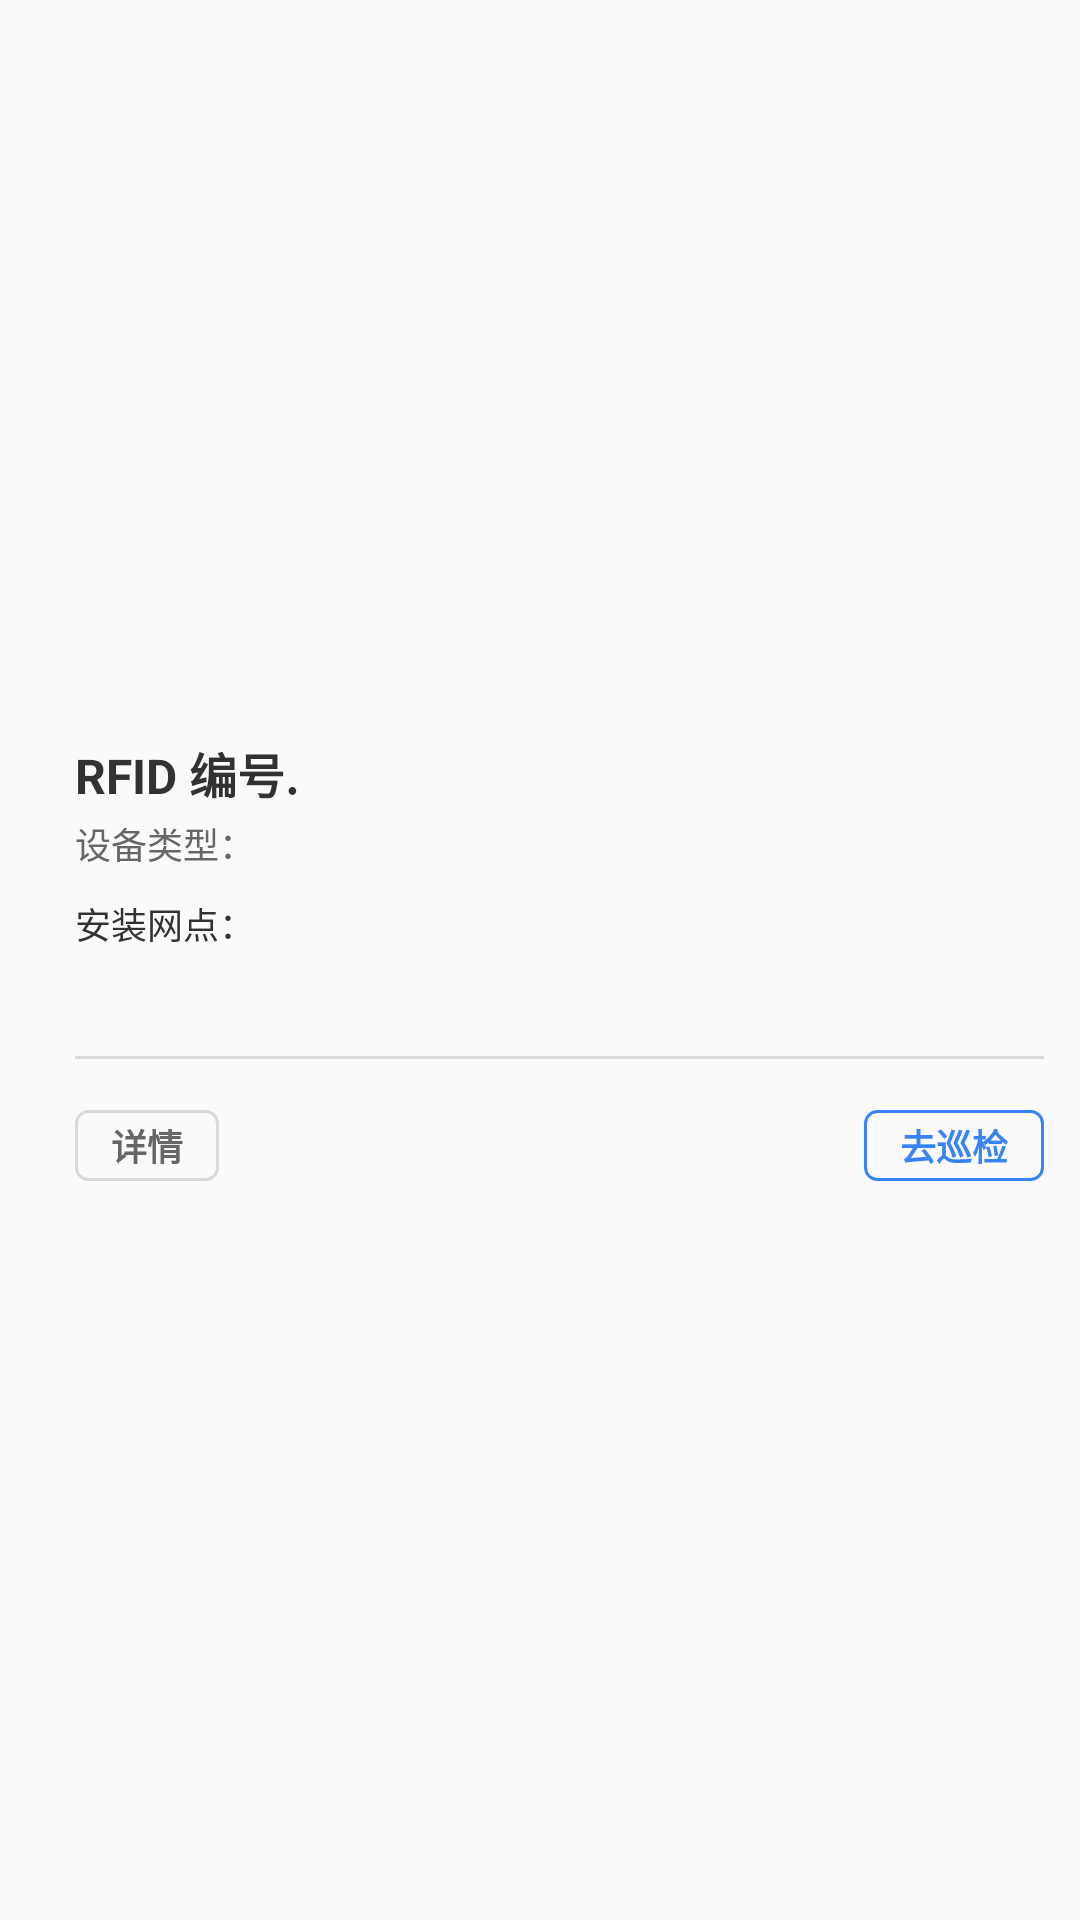

This screen was rendered from an Android layout file. Write that file and the resources it references.
<!-- AndroidManifest.xml: application theme Theme.PdaPatrol -->
<!-- res/layout/task_list_item.xml -->
<?xml version="1.0" encoding="utf-8"?>
<LinearLayout xmlns:android="http://schemas.android.com/apk/res/android"
    android:layout_width="wrap_content"
    android:layout_height="wrap_content"
    xmlns:tools="http://schemas.android.com/tools"
    android:background="@drawable/white_bg_shape"
    android:gravity="center_vertical"
    android:paddingVertical="20dp"
    android:paddingLeft="25dp"
    android:paddingRight="12dp"
    android:orientation="vertical">

    <LinearLayout
        android:layout_width="match_parent"
        android:layout_height="wrap_content"
        android:gravity="center_vertical"
        android:orientation="horizontal">
        <TextView
            android:layout_width="wrap_content"
            android:layout_height="wrap_content"
            android:lines="1"
            android:ellipsize="end"
            android:textSize="16sp"
            android:textColor="@color/text_color_1"
            android:textStyle="bold"
            android:text="RFID 编号. "/>
        <TextView
            android:id="@+id/task_item_id_tv"
            android:layout_width="0dp"
            android:layout_height="wrap_content"
            android:layout_weight="1"
            android:lines="1"
            android:ellipsize="end"
            android:textSize="16sp"
            android:textColor="@color/text_color_1"
            android:textStyle="bold"
            tools:text="YYbox-00001"/>
        <TextView
            android:id="@+id/task_item_status_tv"
            android:layout_width="wrap_content"
            android:layout_height="wrap_content"
            android:paddingHorizontal="2dp"
            android:paddingVertical="1dp"
            android:textSize="10sp"
            android:textColor="@color/white"
            android:background="#71A9FF"
            android:visibility="gone"
            tools:text="待执行"/>
    </LinearLayout>
    <LinearLayout
        android:layout_width="match_parent"
        android:layout_height="wrap_content"
        android:layout_marginTop="3dp"
        android:gravity="center_vertical"
        android:orientation="horizontal">
        <TextView
            android:layout_width="wrap_content"
            android:layout_height="wrap_content"
            android:textSize="12sp"
            android:textColor="@color/text_color_2"
            android:text="设备类型："/>
        <TextView
            android:id="@+id/task_item_type_tv"
            android:layout_width="0dp"
            android:layout_height="wrap_content"
            android:layout_weight="1"
            android:textSize="12sp"
            android:textColor="@color/text_color_2"
            tools:text="5个"/>
    </LinearLayout>
    <LinearLayout
        android:layout_width="match_parent"
        android:layout_height="wrap_content"
        android:layout_marginTop="9dp"
        android:gravity="center_vertical"
        android:orientation="horizontal">
        <TextView
            android:layout_width="wrap_content"
            android:layout_height="wrap_content"
            android:textSize="12sp"
            android:textColor="@color/text_color_1"
            android:text="安装网点："/>
        <TextView
            android:id="@+id/task_item_address_tv"
            android:layout_width="0dp"
            android:layout_height="wrap_content"
            android:layout_weight="1"
            android:textSize="12sp"
            android:textColor="@color/text_color_1"
            tools:text="闵行区-春申路-莲花南路交叉口"/>
    </LinearLayout>
    <TextView
        android:id="@+id/task_item_time_tv"
        android:layout_width="match_parent"
        android:layout_height="wrap_content"
        android:layout_marginTop="9dp"
        android:textSize="12sp"
        android:textColor="@color/text_color_1"
        tools:text="任务时间：2023.09.20-2023.09.30"/>
    <View
        android:layout_width="match_parent"
        android:layout_height="1dp"
        android:layout_marginTop="10dp"
        android:background="#D9D9D9" />
    <RelativeLayout
        android:layout_width="match_parent"
        android:layout_height="wrap_content"
        android:layout_marginTop="17dp">
        <TextView
            android:id="@+id/task_item_detail_tv"
            android:layout_width="wrap_content"
            android:layout_height="wrap_content"
            android:background="@drawable/et_border_gray_shape"
            android:paddingVertical="3dp"
            android:paddingHorizontal="12dp"
            android:layout_centerVertical="true"
            android:textSize="12sp"
            android:textColor="@color/text_color_2"
            android:textStyle="bold"
            android:text="详情"/>
        <TextView
            android:id="@+id/task_item_goto_inspect_tv"
            android:layout_width="wrap_content"
            android:layout_height="wrap_content"
            android:background="@drawable/border_blue_shape"
            android:paddingVertical="3dp"
            android:paddingHorizontal="12dp"
            android:layout_centerVertical="true"
            android:layout_alignParentRight="true"
            android:textSize="12sp"
            android:textColor="@color/common_blue_color"
            android:textStyle="bold"
            android:text="去巡检"/>
    </RelativeLayout>

</LinearLayout>
<!-- resources referenced by this layout -->
<resources>
  <color name="common_blue_color">#3783F7</color>
  <color name="text_color_1">#313333</color>
  <color name="text_color_2">#666666</color>
  <color name="white">#FFFFFFFF</color>
  <!-- drawable border_blue_shape (drawable) -->
  <?xml version="1.0" encoding="utf-8"?>
  <shape xmlns:android="http://schemas.android.com/apk/res/android"
      android:shape="rectangle">
  
      <corners android:radius="4dp"/>
  
      <stroke android:color="@color/common_blue_color" android:width="1dp"/>
  
  </shape>
  <!-- drawable et_border_gray_shape (drawable) -->
  <?xml version="1.0" encoding="utf-8"?>
  <shape xmlns:android="http://schemas.android.com/apk/res/android"
      android:shape="rectangle">
  
      <corners android:radius="4dp"/>
  
      <stroke android:color="#D9D9D9" android:width="1dp"/>
  
  </shape>
  <style name="Theme.PdaPatrol" parent="Theme.AppCompat.Light.NoActionBar">
  
      </style>
</resources>
